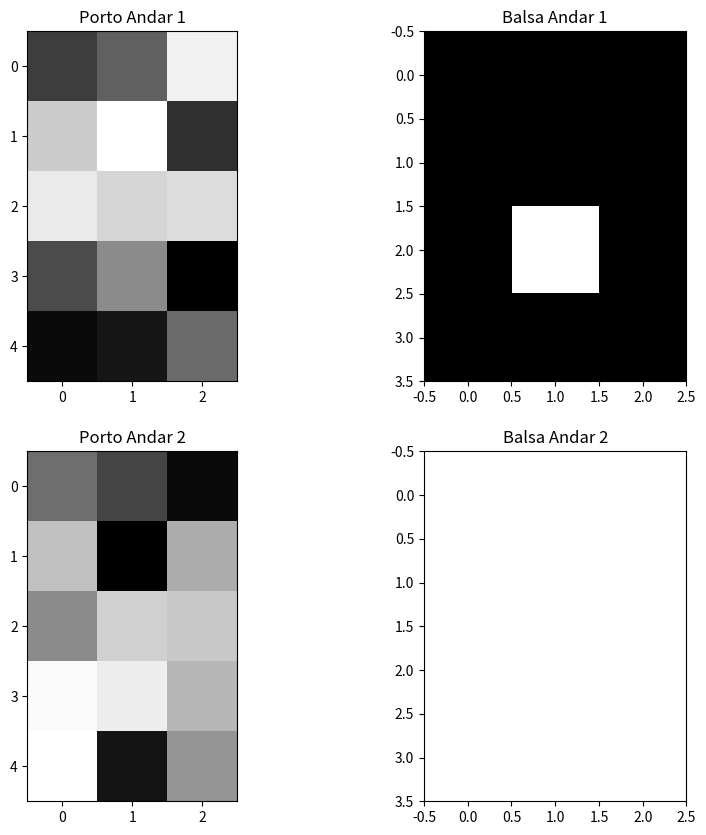

Recreate this plot in Python.
import numpy as np
import pandas as pd
import matplotlib.pyplot as plt
import matplotlib.animation as animation

def Simular_preencher_porto(df_cromossomo):
    # Inicializar o porto e balsa
    porto = np.zeros((2, 5, 3), dtype=int)
    balsa = np.zeros((3, 4, 3), dtype=int)
    porto_preenchido = np.ones((2, 5, 3), dtype=int)

    # Preencher o porto com os dados do cromossomo
    df_cromossomo = df_cromossomo.sort_values(by='Posição Inicial')
    idx = 0
    for andar in range(2):
        for x in range(5):
            for y in range(3):
                if idx < 30:
                    porto[andar, x, y] = df_cromossomo.iloc[idx]['Container']
                    idx += 1

    df_cromossomo = df_cromossomo.sort_values(by='Ordem de Movimentação')

    movimentos = []
    
    # Realizar movimentações
    for _, linha in df_cromossomo.iterrows():
        container = linha['Container']
        pos_inicial = linha['Posição Inicial'] 
        pos_final = linha['Posição Final']
        
        andar_ini, x_ini, y_ini = pos_inicial // 15, (pos_inicial % 15) // 3, (pos_inicial % 15) % 3
        andar_fin, x_fin, y_fin = pos_final // 12, (pos_final % 12) // 3, (pos_final % 12) % 3
        
        # Verificar se podemos mover
        pode_mover = True
        if andar_ini < 1:
            if porto_preenchido[andar_ini + 1, x_ini, y_ini] == 1:
                pode_mover = False
        if andar_fin > 0:
            pode_mover = False
        
        if pode_mover:
            # Atualizar porto_preenchido e balsa
            porto_preenchido[andar_ini, x_ini, y_ini] = 0
            balsa[andar_fin, x_fin, y_fin] = 1
            movimentos.append((container, (andar_ini, x_ini, y_ini), (andar_fin, x_fin, y_fin)))

    return movimentos, porto, balsa

# Função para converter o cromossomo em DataFrame
def cromossomo_para_dataframe(cromossomo):
    data = {'Container': list(range(30)),
            'Posição Inicial': cromossomo[:30],
            'Posição Final': cromossomo[30:60],
            'Ordem de Movimentação': cromossomo[60:]}
    return pd.DataFrame(data)

# Exemplo de cromossomo
melhor_cromossomo = [4, 27, 24, 2, 6, 25, 8, 7, 3, 22, 23, 18, 26, 20, 10, 29, 21, 14, 1, 15, 9, 0, 5, 16, 13, 12, 11, 28, 17, 19,
                     16, 3, 15, 26, 19, 11, 20, 7, 24, 18, 8, 12, 23, 17, 21, 2, 9, 29, 13, 0, 22, 25, 28, 1, 10, 6, 27, 5, 14, 4,
                     14, 0, 16, 24, 25, 2, 10, 20, 28, 12, 3, 17, 19, 6, 15, 21, 8, 26, 13, 1, 18, 27, 29, 9, 5, 11, 22, 4, 23, 7]

df_cromossomo = cromossomo_para_dataframe(melhor_cromossomo)
movimentos, porto, balsa = Simular_preencher_porto(df_cromossomo)

# Função para visualizar o porto e a balsa
def plot_estado(porto, balsa, movimentos):
    fig, axes = plt.subplots(2, 2, figsize=(10, 10))
    axes[0, 0].imshow(porto[0], cmap='Greys', interpolation='nearest')
    axes[0, 0].set_title('Porto Andar 1')
    axes[1, 0].imshow(porto[1], cmap='Greys', interpolation='nearest')
    axes[1, 0].set_title('Porto Andar 2')
    axes[0, 1].imshow(balsa[0], cmap='Greys', interpolation='nearest')
    axes[0, 1].set_title('Balsa Andar 1')
    axes[1, 1].imshow(balsa[1], cmap='Greys', interpolation='nearest')
    axes[1, 1].set_title('Balsa Andar 2')
    plt.show()

# Animação do carregamento
def animar(movimentos, porto, balsa):
    fig, axes = plt.subplots(2, 2, figsize=(10, 10))

    def update(frame):
        container, pos_inicial, pos_final = movimentos[frame]
        andar_ini, x_ini, y_ini = pos_inicial
        andar_fin, x_fin, y_fin = pos_final
        
        porto[andar_ini, x_ini, y_ini] = 0
        balsa[andar_fin, x_fin, y_fin] = container
        
        axes[0, 0].cla()
        axes[1, 0].cla()
        axes[0, 1].cla()
        axes[1, 1].cla()
        
        axes[0, 0].imshow(porto[0], cmap='Greys', interpolation='nearest')
        axes[0, 0].set_title('Porto Andar 1')
        axes[1, 0].imshow(porto[1], cmap='Greys', interpolation='nearest')
        axes[1, 0].set_title('Porto Andar 2')
        axes[0, 1].imshow(balsa[0], cmap='Greys', interpolation='nearest')
        axes[0, 1].set_title('Balsa Andar 1')
        axes[1, 1].imshow(balsa[1], cmap='Greys', interpolation='nearest')
        axes[1, 1].set_title('Balsa Andar 2')

    ani = animation.FuncAnimation(fig, update, frames=len(movimentos), repeat=False)
    plt.show()

# Visualizar o estado inicial
plot_estado(porto, balsa, movimentos)
# Animar o carregamento
animar(movimentos, porto, balsa)
